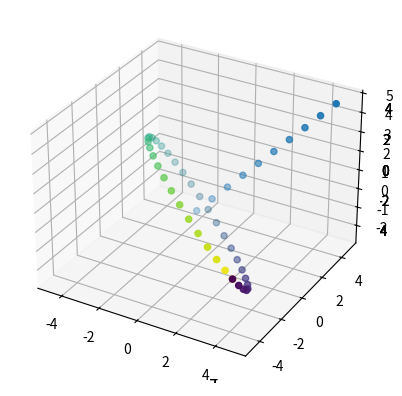

This chart was generated by the following Python code: (Note: this script raises an exception after producing the figure.)
import numpy as np
import matplotlib.pyplot as plt
from mpl_toolkits import mplot3d

### your answer here
A = np.eye(3) - np.ones((3,3)) / 3
Q = np.array([[1,1,1],
              [-1,1,1],
              [0,-2,1]])
Q = Q / np.sqrt((Q**2).sum(axis=0))
Q.T.dot(A).dot(Q)
#A對v的作用為投影

### your answer here
A = np.eye(3) - 2*np.ones((3,3)) / 3
Q = np.array([[1,1,1],
              [-1,1,1],
              [0,-2,1]])
Q = Q / np.sqrt((Q**2).sum(axis=0))
Q.T.dot(A).dot(Q)
#A對v的作用為鏡射

### your answer here
A = np.array([[ 0.33333333, -0.24401694,  0.9106836 ],
           [ 0.9106836 ,  0.33333333, -0.24401694],
           [-0.24401694,  0.9106836 ,  0.33333333]])
Q = np.array([[1,1,1],
              [-1,1,1],
              [0,-2,1]])
Q = Q / np.sqrt((Q**2).sum(axis=0))
Q.T.dot(A).dot(Q)
#A對v的作用為旋轉

### your answer here
D = np.diag([1,1,0])
Q = np.array([[1,1,1],
               [-1,1,1],
               [0,-2,1]])
Q = Q / np.sqrt((Q**2).sum(axis=0))
A = Q.dot(D).dot(Q.T)
print(A)
print(Q)
print(A.dot(Q))

### your answer here
D = np.diag([1,1,-1])
Q = np.array([[1,1,1],
               [-1,1,1],
               [0,-2,1]])
Q = Q / np.sqrt((Q**2).sum(axis=0))
A = Q.dot(D).dot(Q.T)
print(A)
print(Q)
print(A.dot(Q))

### your answer here
D = np.array([[0,-1,0],
              [1,0,0],
              [0,0,1]])
Q = np.array([[1,1,1],
               [-1,1,1],
               [0,-2,1]])
Q = Q / np.sqrt((Q**2).sum(axis=0))
A = Q.dot(D).dot(Q.T)
print(A)
print(Q)
print(A.dot(Q))

### your answer here
D = np.diag([2,3,4])
Q = np.array([[1,1,1],
               [-1,1,1],
               [0,-2,1]])
Q = Q / np.sqrt((Q**2).sum(axis=0))
A = Q.dot(D).dot(Q.T)
print(A)
print(Q)
print(A.dot(Q))

### your answer here
t = np.linspace(0, 2*np.pi, 36)
vs = np.zeros((3,46))
vs[0,:36] = 3 * np.cos(t)
vs[1,:36] = np.sin(t)
vs[2,36:] = np.linspace(0,2,10)
c = np.hstack([t, -np.ones((10,))])

Q = np.array([[1,1,1],
              [-1,1,1],
              [0,-2,1]])
Q = Q / np.sqrt((Q**2).sum(axis=0))
new_vs = Q.dot(vs)
%matplotlib notebook
ax = plt.axes(projection="3d")
ax.set_xlim(-5, 5)
ax.set_ylim(-5, 5)
ax.set_zlim(-5, 5)
ax.scatter(new_vs[0,:36], new_vs[1,:36], new_vs[2,:36], c=t)
ax.scatter(new_vs[0,36:], new_vs[1,36:], new_vs[2,36:])


### your answer here
t = np.linspace(0, 2*np.pi, 36)
vs = np.zeros((3,46))
vs[0,:36] = 3 * np.cos(t)
vs[1,:36] = np.sin(t)
vs[2,36:] = np.linspace(0,2,10)
c = np.hstack([t, -np.ones((10,))])

Q = np.array([[1,1,1],
              [-1,1,1],
              [0,-2,1]])
Q = Q / np.sqrt((Q**2).sum(axis=0))
new_vs = Q.dot(vs)

A = np.array([[ 0.66666667, -0.33333333, -0.33333333],
              [-0.33333333,  0.66666667, -0.33333333],
              [-0.33333333, -0.33333333,  0.66666667]])

moved_vs = A.dot(new_vs)

%matplotlib notebook
ax = plt.axes(projection="3d")
ax.set_xlim(-5, 5)
ax.set_ylim(-5, 5)
ax.set_zlim(-5, 5)
ax.scatter(moved_vs[0,:36], moved_vs[1,:36], moved_vs[2,:36], c=t)
ax.scatter(moved_vs[0,36:], moved_vs[1,36:], moved_vs[2,36:])

### your answer here
t = np.linspace(0, 2*np.pi, 36)
vs = np.zeros((3,46))
vs[0,:36] = 3 * np.cos(t)
vs[1,:36] = np.sin(t)
vs[2,36:] = np.linspace(0,2,10)
c = np.hstack([t, -np.ones((10,))])

Q = np.array([[1,1,1],
              [-1,1,1],
              [0,-2,1]])
Q = Q / np.sqrt((Q**2).sum(axis=0))
new_vs = Q.dot(vs)

A = np.array([[ 0.33333333, -0.66666667, -0.66666667],
              [-0.66666667, 0.33333333, -0.66666667],
              [-0.66666667, -0.66666667, 0.33333333]])

moved_vs = A.dot(new_vs)

%matplotlib notebook
ax = plt.axes(projection="3d")
ax.set_xlim(-5, 5)
ax.set_ylim(-5, 5)
ax.set_zlim(-5, 5)
ax.scatter(moved_vs[0,:36], moved_vs[1,:36], moved_vs[2,:36], c=t)
ax.scatter(moved_vs[0,36:], moved_vs[1,36:], moved_vs[2,36:])

### your answer here
t = np.linspace(0, 2*np.pi, 36)
vs = np.zeros((3,46))
vs[0,:36] = 3 * np.cos(t)
vs[1,:36] = np.sin(t)
vs[2,36:] = np.linspace(0,2,10)
c = np.hstack([t, -np.ones((10,))])

Q = np.array([[1,1,1],
              [-1,1,1],
              [0,-2,1]])
Q = Q / np.sqrt((Q**2).sum(axis=0))
new_vs = Q.dot(vs)

A = np.array([[ 0.33333333, -0.24401694,  0.9106836 ],
              [ 0.9106836 ,  0.33333333, -0.24401694],
              [-0.24401694,  0.9106836 ,  0.33333333]])

moved_vs = A.dot(new_vs)

%matplotlib notebook
ax = plt.axes(projection="3d")
ax.set_xlim(-5, 5)
ax.set_ylim(-5, 5)
ax.set_zlim(-5, 5)
ax.scatter(moved_vs[0,:36], moved_vs[1,:36], moved_vs[2,:36], c=t)
ax.scatter(moved_vs[0,36:], moved_vs[1,36:], moved_vs[2,36:])

### your answer here
t = np.linspace(0, 2*np.pi, 36)
vs = np.zeros((3,46))
vs[0,:36] = 3 * np.cos(t)
vs[1,:36] = np.sin(t)
vs[2,36:] = np.linspace(0,2,10)
c = np.hstack([t, -np.ones((10,))])

Q = np.array([[1,1,1],
              [-1,1,1],
              [0,-2,1]])
Q = Q / np.sqrt((Q**2).sum(axis=0))
new_vs = Q.dot(vs)

A = np.array([[2.83333333, 0.83333333, 0.33333333],
              [0.83333333, 2.83333333, 0.33333333],
              [0.33333333, 0.33333333, 3.33333333]])

moved_vs = A.dot(new_vs)

%matplotlib notebook
ax = plt.axes(projection="3d")
ax.set_xlim(-5, 5)
ax.set_ylim(-5, 5)
ax.set_zlim(-5, 5)
ax.scatter(moved_vs[0,:36], moved_vs[1,:36], moved_vs[2,:36], c=t)
ax.scatter(moved_vs[0,36:], moved_vs[1,36:], moved_vs[2,36:])

### your answer here
D = np.diag([3,1])
Q = np.array([[2,1],
               [1,2]])
A = Q.dot(D).dot(np.linalg.inv(Q))
print(A)
print(A.dot(Q))

### your answer here
t = np.linspace(0, 2*np.pi, 36)
xs = np.cos(t)
ys = np.sin(t)
vs = np.vstack([xs,ys])
Avs = A.dot(vs)
plt.axis('equal')
plt.scatter(vs[0], vs[1], c=t)
plt.scatter(Avs[0], Avs[1], c=t)